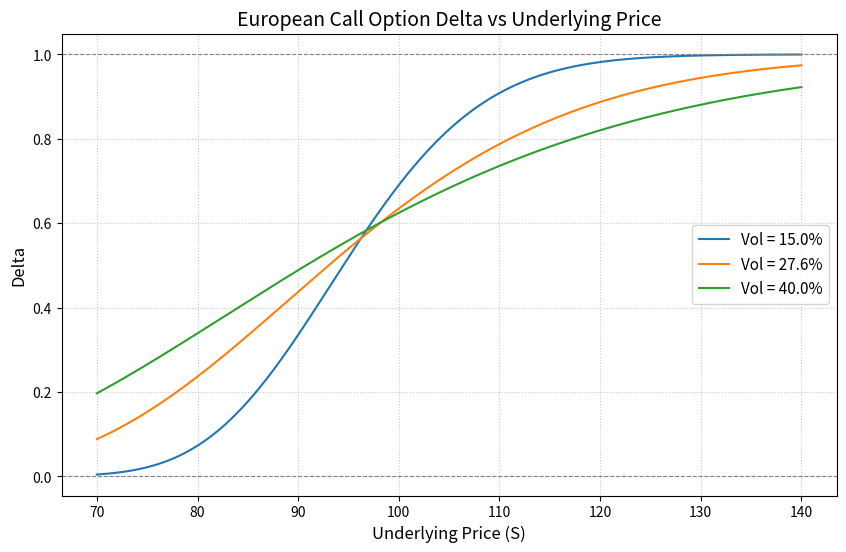

Source code (Python):
import numpy as np
from scipy.stats import norm
import matplotlib.pyplot as plt

# ==================== 参数设置 ====================
K = 97.5          # 行权价
r = 0.043         # 无风险利率 (年化)
T = 0.58          # 剩余期限 (年)
S_min = 70        # 标的价格范围下限
S_max = 140       # 标的价格范围上限

# 波动率参数（可调列表，满足“做成可调参数”要求）
volatilities = [0.15, 0.276, 0.40]

# 特定计算要求
S_target = 110
sigma_target = 0.276

# ==================== 核心计算函数 ====================
def calculate_call_delta(S, K, T, r, sigma):
    """
    计算无分红欧式看涨期权的 Delta
    S: 标的价格 (可以是 numpy 数组)
    K: 行权价
    T: 剩余期限
    r: 无风险利率
    sigma: 波动率
    """
    d1 = (np.log(S / K) + (r + 0.5 * sigma**2) * T) / (sigma * np.sqrt(T))
    delta = norm.cdf(d1)
    return delta

# ==================== 计算特定点的 Delta ====================
delta_at_s110 = calculate_call_delta(S=S_target, K=K, T=T, r=r, sigma=sigma_target)

# ==================== 绘制 Delta 曲线 ====================
# 生成标的价格序列
S_range = np.linspace(S_min, S_max, 500)

plt.figure(figsize=(10, 6))

# 遍历波动率参数绘图
for sigma in volatilities:
    delta_curve = calculate_call_delta(S=S_range, K=K, T=T, r=r, sigma=sigma)
    # 图例格式化为百分比，保留一位小数（27.6% 则精确显示）
    label_str = f"Vol = {sigma*100:.1f}%" if sigma != 0.276 else f"Vol = {sigma*100:.1f}%"
    plt.plot(S_range, delta_curve, label=label_str)

# 图表装饰
plt.title('European Call Option Delta vs Underlying Price', fontsize=14)
plt.xlabel('Underlying Price (S)', fontsize=12)
plt.ylabel('Delta', fontsize=12)
plt.axhline(0, color='grey', linestyle='--', linewidth=0.8)
plt.axhline(1, color='grey', linestyle='--', linewidth=0.8)
plt.legend(fontsize=11)
plt.grid(True, linestyle=':', alpha=0.7)

# 保存图表
figure_path = 'delta_curve.png'
plt.savefig(figure_path, dpi=150, bbox_inches='tight')
plt.close()

# ==================== 输出契约 ====================
result = {
    'delta_at_s110': delta_at_s110,
    'figure_path': figure_path
}

# 打印结果以供验证
if __name__ == '__main__':
    print(f"标的110、波动率27.6%时的Delta: {result['delta_at_s110']:.6f}")
    print(f"图表已保存至: {result['figure_path']}")
